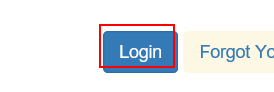
Task: Performer
Workflow: System1_Login

Step 1: click on the button

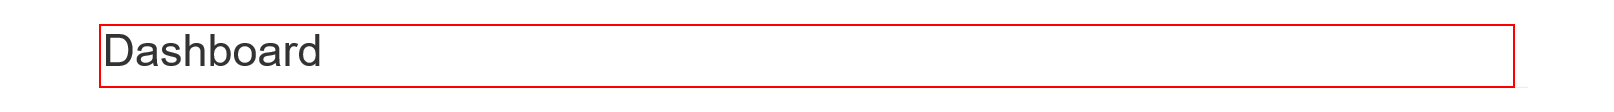
Step 2: find the heading
